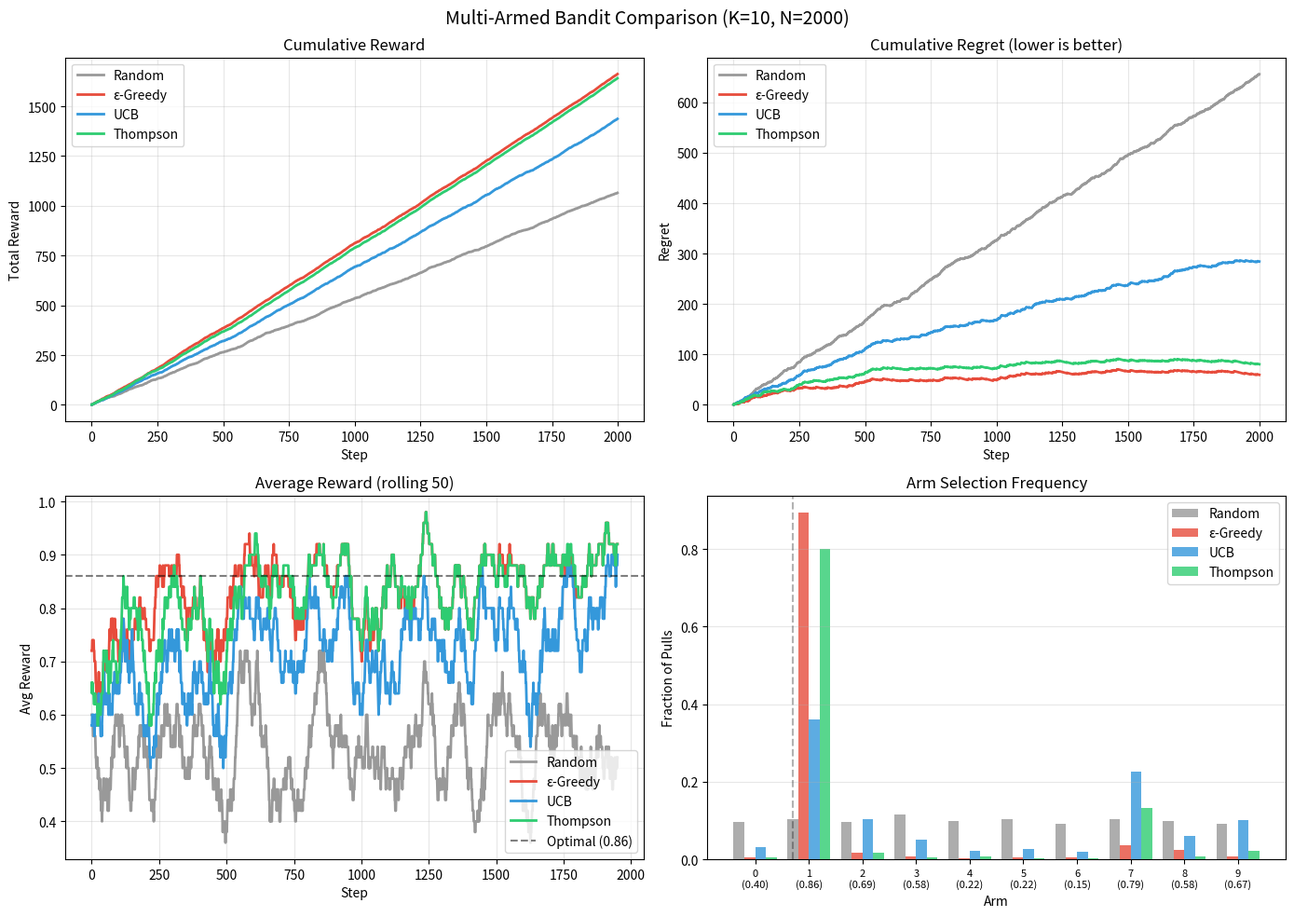

The script that saved this image: (Note: this script raises an exception after producing the figure.)
"""
Multi-Armed Bandits — The simplest RL problem.

The setup: K slot machines, each with an unknown payout probability.
You have N pulls. Maximize total reward.

The dilemma: do you EXPLOIT the best arm you've found so far,
or EXPLORE other arms that might be better?

We implement four strategies and compare them.
"""

import numpy as np
import matplotlib
matplotlib.use("Agg")
import matplotlib.pyplot as plt
from collections import defaultdict


# -----------------------------------------------------------------------
# The Environment
# -----------------------------------------------------------------------

class BanditEnvironment:
    """
    K-armed bandit. Each arm has a fixed (hidden) probability of paying out.
    Pull an arm → get reward 1 with that probability, else 0.
    """

    def __init__(self, k: int = 10, seed: int = 42):
        self.k = k
        self.rng = np.random.RandomState(seed)
        # Each arm's true payout probability (unknown to the agent)
        self.probs = self.rng.uniform(0.1, 0.9, size=k)
        self.best_arm = int(np.argmax(self.probs))
        self.best_prob = self.probs[self.best_arm]

    def pull(self, arm: int) -> float:
        """Pull an arm. Returns 1.0 (win) or 0.0 (lose)."""
        return 1.0 if self.rng.random() < self.probs[arm] else 0.0

    def __repr__(self):
        probs_str = ", ".join(f"{p:.2f}" for p in self.probs)
        return (
            f"BanditEnvironment(k={self.k})\n"
            f"  Probabilities: [{probs_str}]\n"
            f"  Best arm: {self.best_arm} (p={self.best_prob:.2f})"
        )


# -----------------------------------------------------------------------
# Strategy 1: Random (Baseline)
# -----------------------------------------------------------------------

class RandomAgent:
    """Pick an arm uniformly at random every time. The baseline."""

    def __init__(self, k: int):
        self.k = k
        self.rng = np.random.RandomState(0)

    def select_arm(self) -> int:
        return self.rng.randint(0, self.k)

    def update(self, arm: int, reward: float):
        pass  # Random agent doesn't learn


# -----------------------------------------------------------------------
# Strategy 2: Epsilon-Greedy
# -----------------------------------------------------------------------

class EpsilonGreedyAgent:
    """
    With probability (1-ε): pick the arm with highest estimated value (exploit)
    With probability ε: pick a random arm (explore)

    As we gather more data, we decay ε so we explore less over time.
    """

    def __init__(self, k: int, epsilon: float = 0.1, decay: float = 0.999):
        self.k = k
        self.epsilon = epsilon
        self.decay = decay
        self.rng = np.random.RandomState(1)

        # Track estimated value of each arm
        self.q_values = np.zeros(k)     # running average reward per arm
        self.arm_counts = np.zeros(k)   # how many times each arm was pulled

    def select_arm(self) -> int:
        if self.rng.random() < self.epsilon:
            # Explore: random arm
            return self.rng.randint(0, self.k)
        else:
            # Exploit: best known arm (break ties randomly)
            max_q = np.max(self.q_values)
            best_arms = np.where(self.q_values == max_q)[0]
            return self.rng.choice(best_arms)

    def update(self, arm: int, reward: float):
        # Incremental mean update:
        # new_avg = old_avg + (1/n) * (reward - old_avg)
        self.arm_counts[arm] += 1
        n = self.arm_counts[arm]
        self.q_values[arm] += (1.0 / n) * (reward - self.q_values[arm])

        # Decay epsilon
        self.epsilon *= self.decay


# -----------------------------------------------------------------------
# Strategy 3: Upper Confidence Bound (UCB)
# -----------------------------------------------------------------------

class UCBAgent:
    """
    Pick the arm that maximizes: estimated_value + exploration_bonus

    The exploration bonus is high for arms we haven't tried much.
    As an arm gets pulled more, its bonus shrinks — we become more
    confident in our estimate and don't need to explore it.

    Formula: UCB(a) = Q(a) + c × √(ln(t) / N(a))

    where:
      Q(a) = estimated value of arm a
      t    = total pulls so far
      N(a) = times arm a was pulled
      c    = exploration constant (higher = more exploration)
    """

    def __init__(self, k: int, c: float = 2.0):
        self.k = k
        self.c = c
        self.q_values = np.zeros(k)
        self.arm_counts = np.zeros(k)
        self.total_pulls = 0

    def select_arm(self) -> int:
        self.total_pulls += 1

        # If any arm hasn't been pulled, pull it (infinite bonus)
        unpulled = np.where(self.arm_counts == 0)[0]
        if len(unpulled) > 0:
            return int(unpulled[0])

        # UCB formula
        bonus = self.c * np.sqrt(np.log(self.total_pulls) / self.arm_counts)
        ucb_values = self.q_values + bonus
        return int(np.argmax(ucb_values))

    def update(self, arm: int, reward: float):
        self.arm_counts[arm] += 1
        n = self.arm_counts[arm]
        self.q_values[arm] += (1.0 / n) * (reward - self.q_values[arm])


# -----------------------------------------------------------------------
# Strategy 4: Thompson Sampling
# -----------------------------------------------------------------------

class ThompsonSamplingAgent:
    """
    Bayesian approach. For each arm, maintain a probability distribution
    (Beta distribution) over its true payout rate.

    Each step:
    1. Sample a random value from each arm's distribution
    2. Pick the arm whose sample is highest

    Arms with uncertain distributions (few pulls) produce high samples
    sometimes → natural exploration. Arms with known-good distributions
    produce consistently high samples → natural exploitation.

    The Beta distribution is perfect for binary rewards (0 or 1):
      Beta(α, β) where α = successes + 1, β = failures + 1
    """

    def __init__(self, k: int):
        self.k = k
        self.rng = np.random.RandomState(2)

        # Beta distribution parameters for each arm
        # Start with Beta(1,1) = uniform distribution (no prior knowledge)
        self.alpha = np.ones(k)   # successes + 1
        self.beta = np.ones(k)    # failures + 1

    def select_arm(self) -> int:
        # Sample from each arm's Beta distribution
        samples = self.rng.beta(self.alpha, self.beta)
        return int(np.argmax(samples))

    def update(self, arm: int, reward: float):
        # Update the Beta distribution
        if reward > 0:
            self.alpha[arm] += 1   # one more success
        else:
            self.beta[arm] += 1    # one more failure


# -----------------------------------------------------------------------
# Simulation
# -----------------------------------------------------------------------

def run_experiment(env, agent, n_steps: int = 1000):
    """Run an agent on a bandit environment for n_steps."""
    rewards = np.zeros(n_steps)
    arms_chosen = np.zeros(n_steps, dtype=int)

    for t in range(n_steps):
        arm = agent.select_arm()
        reward = env.pull(arm)
        agent.update(arm, reward)

        rewards[t] = reward
        arms_chosen[t] = arm

    return rewards, arms_chosen


def compute_regret(rewards, best_prob, n_steps):
    """
    Regret = what you COULD have earned - what you DID earn.

    If you always pulled the best arm, expected reward = best_prob × n_steps.
    Regret measures how far from optimal you were.
    """
    optimal_rewards = best_prob * np.arange(1, n_steps + 1)
    actual_cumulative = np.cumsum(rewards)
    return optimal_rewards - actual_cumulative


# -----------------------------------------------------------------------
# Visualization
# -----------------------------------------------------------------------

def plot_results(results, env, n_steps, save_path="notebooks/bandits_comparison.png"):
    """Plot comparison of all strategies."""
    fig, axes = plt.subplots(2, 2, figsize=(14, 10))
    fig.suptitle(f"Multi-Armed Bandit Comparison (K={env.k}, N={n_steps})", fontsize=14)

    colors = {"Random": "#999999", "ε-Greedy": "#e74c3c",
              "UCB": "#3498db", "Thompson": "#2ecc71"}

    # Plot 1: Cumulative reward
    ax = axes[0, 0]
    for name, (rewards, _) in results.items():
        cumulative = np.cumsum(rewards)
        ax.plot(cumulative, label=name, color=colors[name], linewidth=2)
    ax.set_title("Cumulative Reward")
    ax.set_xlabel("Step")
    ax.set_ylabel("Total Reward")
    ax.legend()
    ax.grid(True, alpha=0.3)

    # Plot 2: Regret
    ax = axes[0, 1]
    for name, (rewards, _) in results.items():
        regret = compute_regret(rewards, env.best_prob, n_steps)
        ax.plot(regret, label=name, color=colors[name], linewidth=2)
    ax.set_title("Cumulative Regret (lower is better)")
    ax.set_xlabel("Step")
    ax.set_ylabel("Regret")
    ax.legend()
    ax.grid(True, alpha=0.3)

    # Plot 3: Running average reward (smoothed)
    ax = axes[1, 0]
    window = 50
    for name, (rewards, _) in results.items():
        smoothed = np.convolve(rewards, np.ones(window)/window, mode="valid")
        ax.plot(smoothed, label=name, color=colors[name], linewidth=2)
    ax.axhline(y=env.best_prob, color="black", linestyle="--", alpha=0.5,
               label=f"Optimal ({env.best_prob:.2f})")
    ax.set_title(f"Average Reward (rolling {window})")
    ax.set_xlabel("Step")
    ax.set_ylabel("Avg Reward")
    ax.legend()
    ax.grid(True, alpha=0.3)

    # Plot 4: Arm selection frequency
    ax = axes[1, 1]
    bar_width = 0.2
    x = np.arange(env.k)
    for i, (name, (_, arms)) in enumerate(results.items()):
        counts = np.bincount(arms, minlength=env.k) / n_steps
        ax.bar(x + i * bar_width, counts, bar_width, label=name,
               color=colors[name], alpha=0.8)
    # Mark the best arm
    ax.axvline(x=env.best_arm, color="black", linestyle="--", alpha=0.3)
    ax.set_title("Arm Selection Frequency")
    ax.set_xlabel("Arm")
    ax.set_ylabel("Fraction of Pulls")
    ax.set_xticks(x + 1.5 * bar_width)
    ax.set_xticklabels([f"{i}\n({env.probs[i]:.2f})" for i in range(env.k)],
                       fontsize=8)
    ax.legend()
    ax.grid(True, alpha=0.3, axis="y")

    plt.tight_layout()
    plt.savefig(save_path, dpi=150, bbox_inches="tight")
    print(f"Saved to {save_path}")
    plt.close()


# -----------------------------------------------------------------------
# Main
# -----------------------------------------------------------------------

if __name__ == "__main__":
    K = 10           # number of arms
    N = 2000         # number of pulls
    SEED = 42

    # Create environment
    env = BanditEnvironment(k=K, seed=SEED)
    print(env)
    print()

    # Create agents
    agents = {
        "Random": RandomAgent(K),
        "ε-Greedy": EpsilonGreedyAgent(K, epsilon=0.15, decay=0.998),
        "UCB": UCBAgent(K, c=2.0),
        "Thompson": ThompsonSamplingAgent(K),
    }

    # Run experiments
    results = {}
    for name, agent in agents.items():
        # Each agent gets its own fresh environment with the same seed
        test_env = BanditEnvironment(k=K, seed=SEED)
        rewards, arms = run_experiment(test_env, agent, n_steps=N)
        total = np.sum(rewards)
        final_regret = compute_regret(rewards, env.best_prob, N)[-1]
        print(f"{name:>12s}: total reward = {total:.0f}, "
              f"final regret = {final_regret:.1f}, "
              f"avg reward = {total/N:.3f}")
        results[name] = (rewards, arms)

    print(f"\n  Optimal avg reward: {env.best_prob:.3f}")

    # Plot
    plot_results(results, env, N)
    print("\nDone! Check notebooks/bandits_comparison.png")
